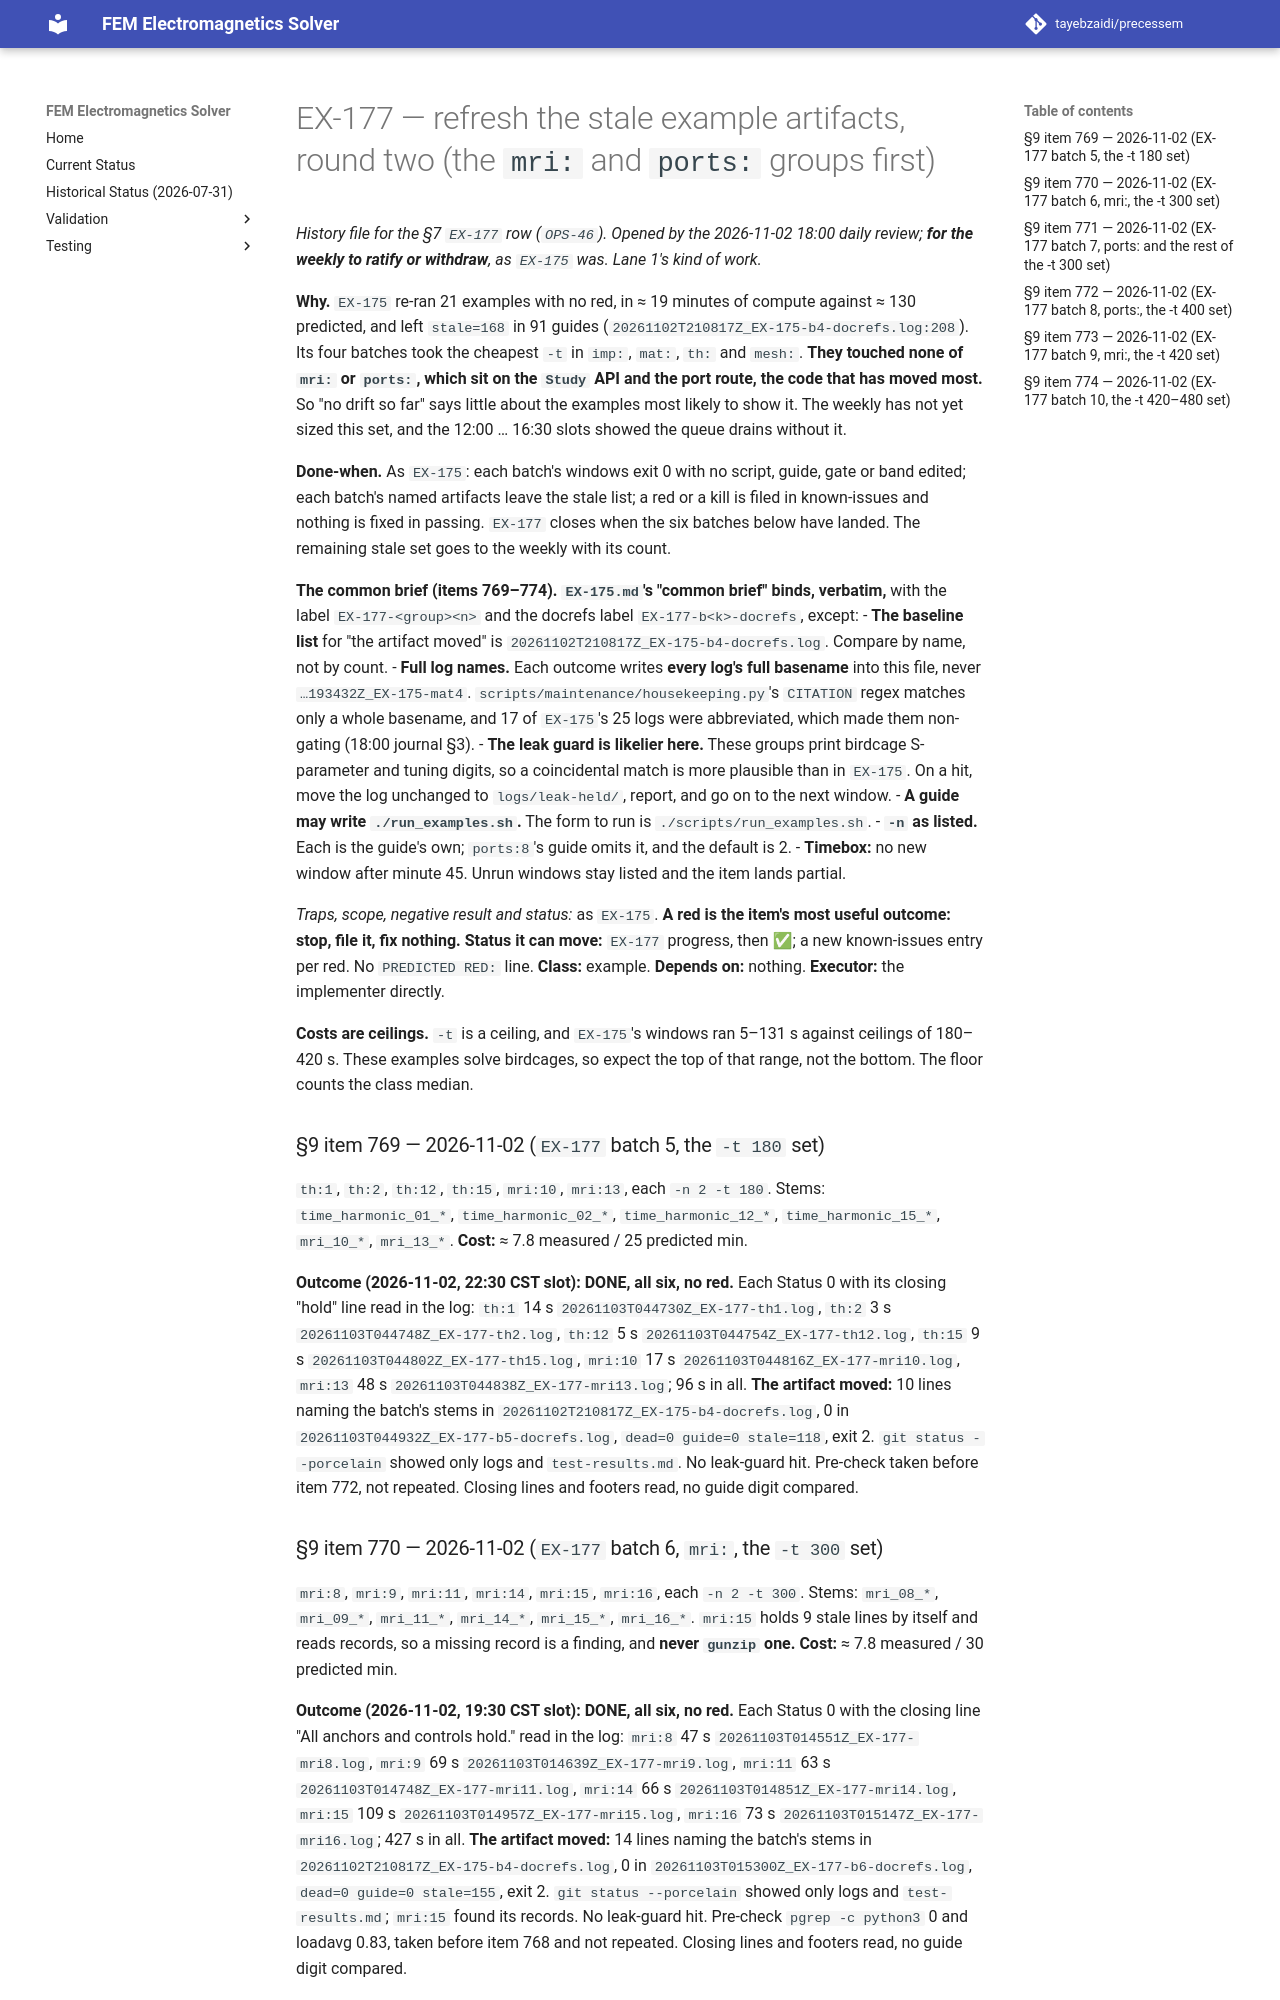

repository: tayebzaidi/precessem · page: planning/chunks/EX-177/index.html · generator: mkdocs

# EX-177 — refresh the stale example artifacts, round two (the `mri:` and `ports:` groups first)

*History file for the §7 `EX-177` row (`OPS-46`). Opened by the 2026-11-02 18:00 daily review; **for the weekly to ratify or withdraw**, as `EX-175` was. Lane 1's kind of work.*

**Why.** `EX-175` re-ran 21 examples with no red, in ≈ 19 minutes of compute against ≈ 130 predicted, and left `stale=168` in 91 guides (`20261102T210817Z_EX-175-b4-docrefs.log:208`). Its four batches took the cheapest `-t` in `imp:`, `mat:`, `th:` and `mesh:`. **They touched none of `mri:` or `ports:`, which sit on the `Study` API and the port route, the code that has moved most.** So "no drift so far" says little about the examples most likely to show it. The weekly has not yet sized this set, and the 12:00 … 16:30 slots showed the queue drains without it.

**Done-when.** As `EX-175`: each batch's windows exit 0 with no script, guide, gate or band edited; each batch's named artifacts leave the stale list; a red or a kill is filed in known-issues and nothing is fixed in passing. `EX-177` closes when the six batches below have landed. The remaining stale set goes to the weekly with its count.

**The common brief (items 769–774).** **`EX-175.md`'s "common brief" binds, verbatim,** with the label `EX-177-<group><n>` and the docrefs label `EX-177-b<k>-docrefs`, except:
- **The baseline list** for "the artifact moved" is `20261102T210817Z_EX-175-b4-docrefs.log`. Compare by name, not by count.
- **Full log names.** Each outcome writes **every log's full basename** into this file, never `…193432Z_EX-175-mat4`. `scripts/maintenance/housekeeping.py`'s `CITATION` regex matches only a whole basename, and 17 of `EX-175`'s 25 logs were abbreviated, which made them non-gating (18:00 journal §3).
- **The leak guard is likelier here.** These groups print birdcage S-parameter and tuning digits, so a coincidental match is more plausible than in `EX-175`. On a hit, move the log unchanged to `logs/leak-held/`, report, and go on to the next window.
- **A guide may write `./run_examples.sh`.** The form to run is `./scripts/run_examples.sh`.
- **`-n` as listed.** Each is the guide's own; `ports:8`'s guide omits it, and the default is 2.
- **Timebox:** no new window after minute 45. Unrun windows stay listed and the item lands partial.

*Traps, scope, negative result and status:* as `EX-175`. **A red is the item's most useful outcome: stop, file it, fix nothing.** **Status it can move:** `EX-177` progress, then ✅; a new known-issues entry per red. No `PREDICTED RED:` line. **Class:** example. **Depends on:** nothing. **Executor:** the implementer directly.

**Costs are ceilings.** `-t` is a ceiling, and `EX-175`'s windows ran 5–131 s against ceilings of 180–420 s. These examples solve birdcages, so expect the top of that range, not the bottom. The floor counts the class median.

### §9 item 769 — 2026-11-02 (`EX-177` batch 5, the `-t 180` set)

`th:1`, `th:2`, `th:12`, `th:15`, `mri:10`, `mri:13`, each `-n 2 -t 180`. Stems: `time_harmonic_01_*`, `time_harmonic_02_*`, `time_harmonic_12_*`, `time_harmonic_15_*`, `mri_10_*`, `mri_13_*`. **Cost:** ≈ 7.8 measured / 25 predicted min.

**Outcome (2026-11-02, 22:30 CST slot): DONE, all six, no red.** Each Status 0 with its closing "hold" line read in the log: `th:1` 14 s `20261103T044730Z_EX-177-th1.log`, `th:2` 3 s `20261103T044748Z_EX-177-th2.log`, `th:12` 5 s `20261103T044754Z_EX-177-th12.log`, `th:15` 9 s `20261103T044802Z_EX-177-th15.log`, `mri:10` 17 s `20261103T044816Z_EX-177-mri10.log`, `mri:13` 48 s `20261103T044838Z_EX-177-mri13.log`; 96 s in all. **The artifact moved:** 10 lines naming the batch's stems in `20261102T210817Z_EX-175-b4-docrefs.log`, 0 in `20261103T044932Z_EX-177-b5-docrefs.log`, `dead=0 guide=0 stale=118`, exit 2. `git status --porcelain` showed only logs and `test-results.md`. No leak-guard hit. Pre-check taken before item 772, not repeated. Closing lines and footers read, no guide digit compared.

### §9 item 770 — 2026-11-02 (`EX-177` batch 6, `mri:`, the `-t 300` set)

`mri:8`, `mri:9`, `mri:11`, `mri:14`, `mri:15`, `mri:16`, each `-n 2 -t 300`. Stems: `mri_08_*`, `mri_09_*`, `mri_11_*`, `mri_14_*`, `mri_15_*`, `mri_16_*`. `mri:15` holds 9 stale lines by itself and reads records, so a missing record is a finding, and **never `gunzip` one.** **Cost:** ≈ 7.8 measured / 30 predicted min.

**Outcome (2026-11-02, 19:30 CST slot): DONE, all six, no red.** Each Status 0 with the closing line "All anchors and controls hold." read in the log: `mri:8` 47 s `20261103T014551Z_EX-177-mri8.log`, `mri:9` 69 s `20261103T014639Z_EX-177-mri9.log`, `mri:11` 63 s `20261103T014748Z_EX-177-mri11.log`, `mri:14` 66 s `20261103T014851Z_EX-177-mri14.log`, `mri:15` 109 s `20261103T014957Z_EX-177-mri15.log`, `mri:16` 73 s `20261103T015147Z_EX-177-mri16.log`; 427 s in all. **The artifact moved:** 14 lines naming the batch's stems in `20261102T210817Z_EX-175-b4-docrefs.log`, 0 in `20261103T015300Z_EX-177-b6-docrefs.log`, `dead=0 guide=0 stale=155`, exit 2. `git status --porcelain` showed only logs and `test-results.md`; `mri:15` found its records. No leak-guard hit. Pre-check `pgrep -c python3` 0 and loadavg 0.83, taken before item 768 and not repeated. Closing lines and footers read, no guide digit compared.
